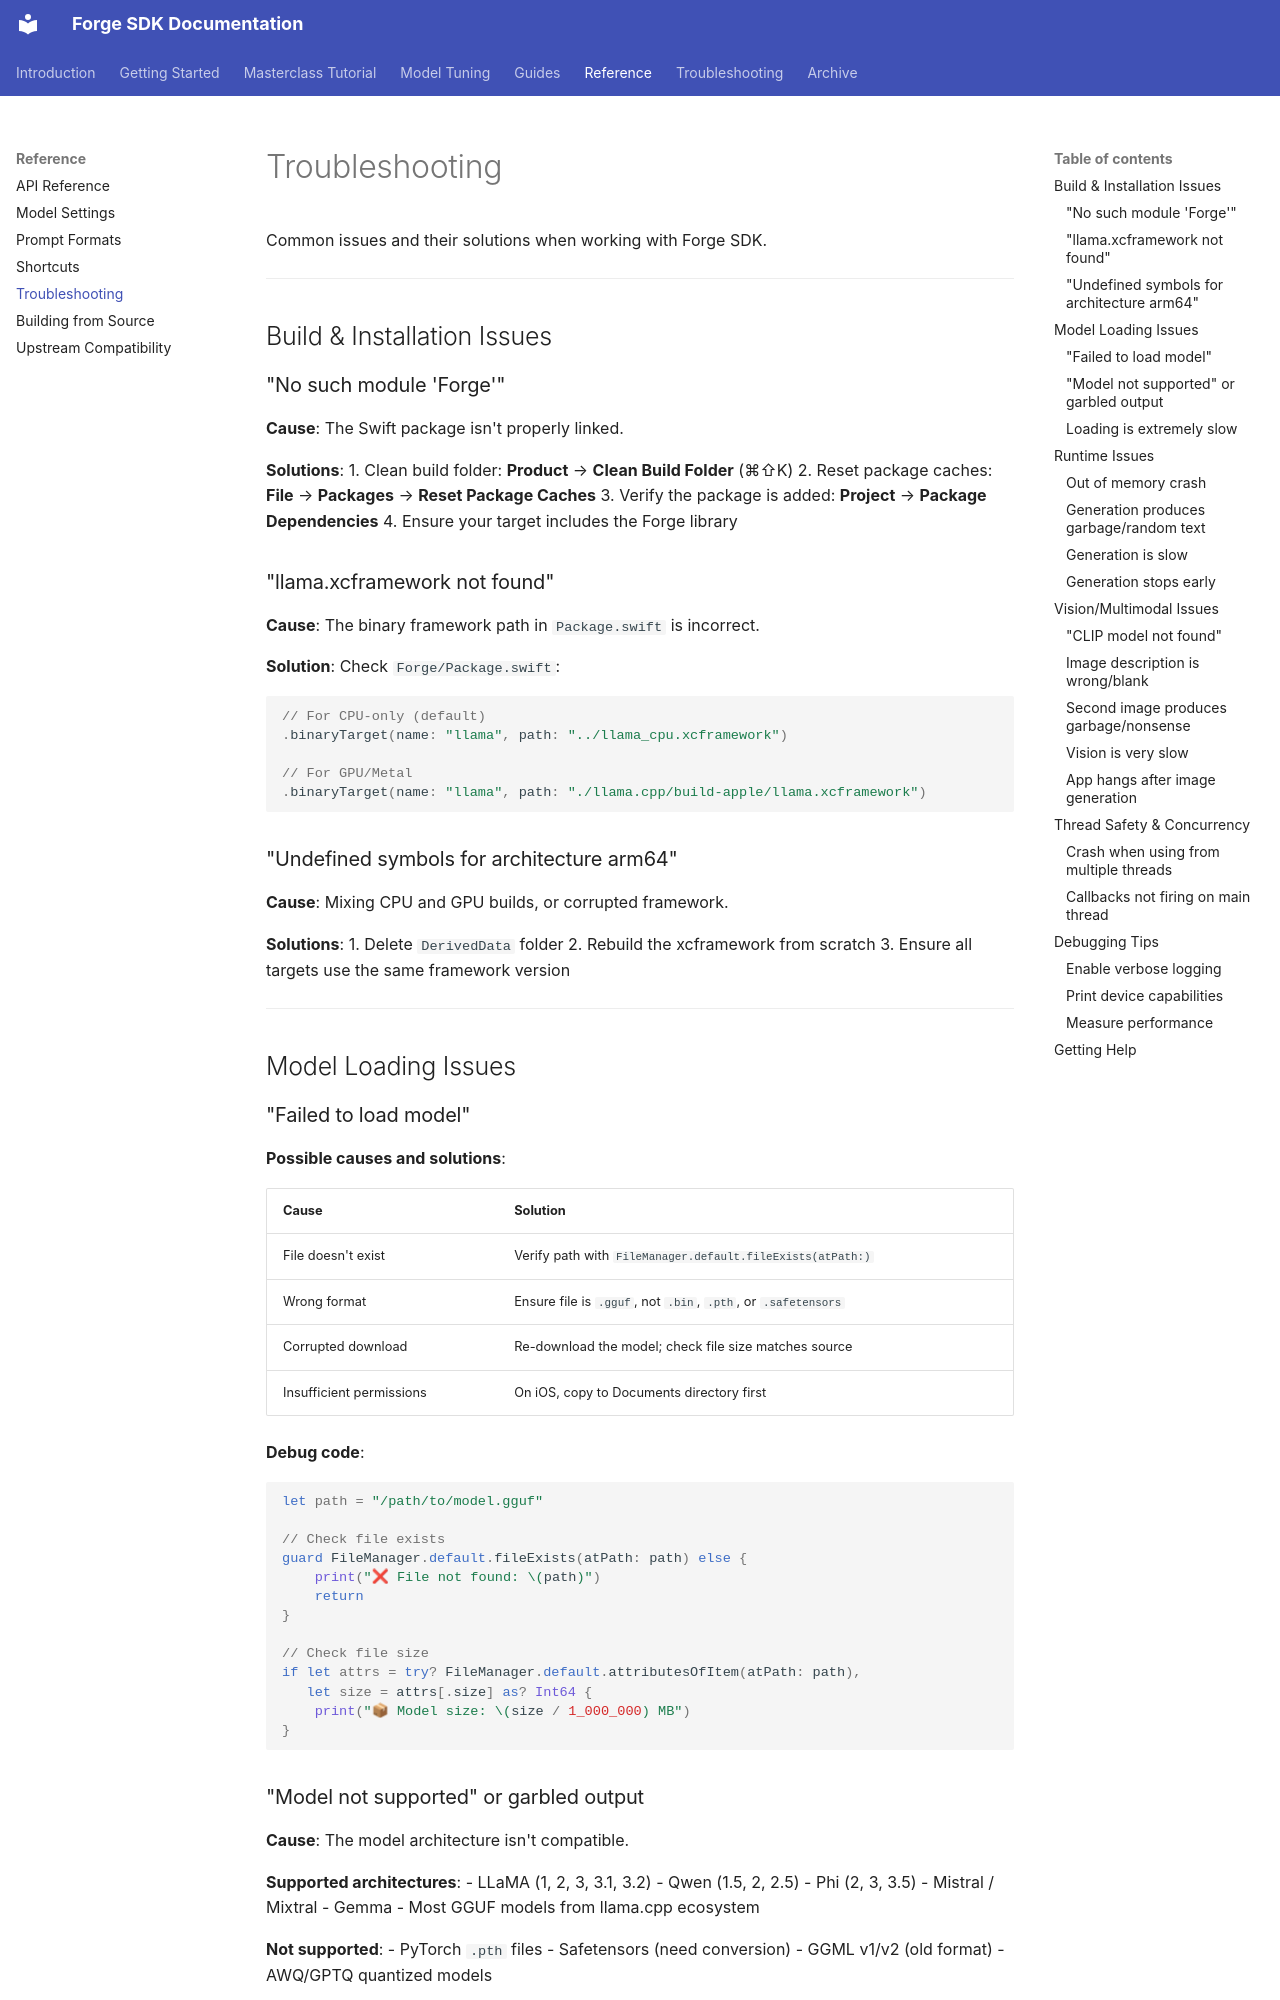

repository: james-intallaga/rust-llm · page: developer/troubleshooting/index.html · generator: mkdocs

# Troubleshooting

Common issues and their solutions when working with Forge SDK.

---

## Build & Installation Issues

### "No such module 'Forge'"

**Cause**: The Swift package isn't properly linked.

**Solutions**:
1. Clean build folder: **Product** → **Clean Build Folder** (⌘⇧K)
2. Reset package caches: **File** → **Packages** → **Reset Package Caches**
3. Verify the package is added: **Project** → **Package Dependencies**
4. Ensure your target includes the Forge library

### "llama.xcframework not found"

**Cause**: The binary framework path in `Package.swift` is incorrect.

**Solution**: Check `Forge/Package.swift`:

```swift
// For CPU-only (default)
.binaryTarget(name: "llama", path: "../llama_cpu.xcframework")

// For GPU/Metal
.binaryTarget(name: "llama", path: "./llama.cpp/build-apple/llama.xcframework")
```

### "Undefined symbols for architecture arm64"

**Cause**: Mixing CPU and GPU builds, or corrupted framework.

**Solutions**:
1. Delete `DerivedData` folder
2. Rebuild the xcframework from scratch
3. Ensure all targets use the same framework version

---

## Model Loading Issues

### "Failed to load model"

**Possible causes and solutions**:

| Cause | Solution |
|-------|----------|
| File doesn't exist | Verify path with `FileManager.default.fileExists(atPath:)` |
| Wrong format | Ensure file is `.gguf`, not `.bin`, `.pth`, or `.safetensors` |
| Corrupted download | Re-download the model; check file size matches source |
| Insufficient permissions | On iOS, copy to Documents directory first |

**Debug code**:

```swift
let path = "/path/to/model.gguf"

// Check file exists
guard FileManager.default.fileExists(atPath: path) else {
    print("❌ File not found: \(path)")
    return
}

// Check file size
if let attrs = try? FileManager.default.attributesOfItem(atPath: path),
   let size = attrs[.size] as? Int64 {
    print("📦 Model size: \(size / 1_000_000) MB")
}
```
